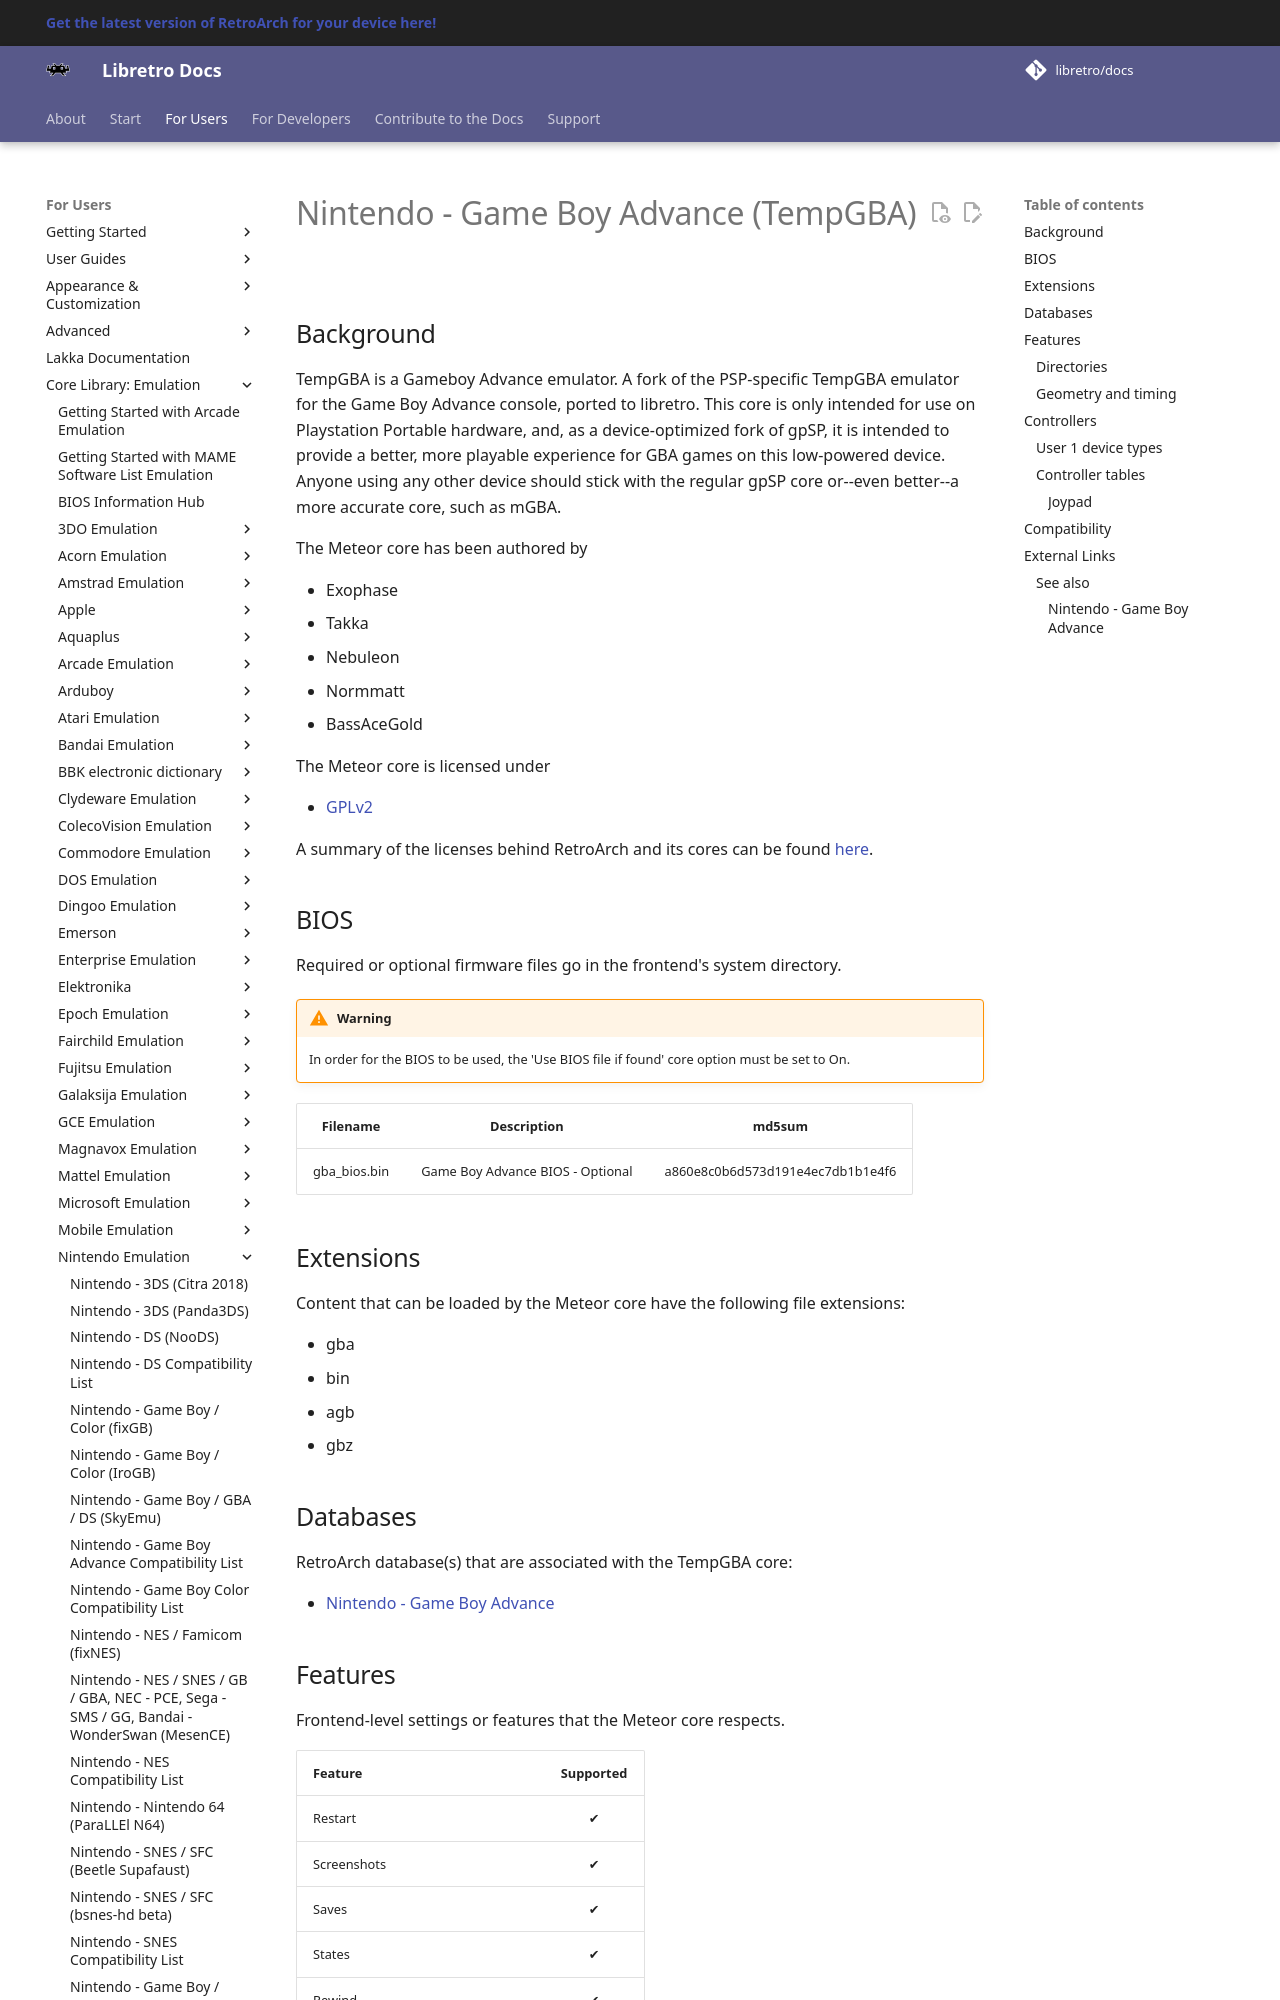

repository: libretro/docs · page: library/tempgba/index.html · generator: mkdocs

---
title: "TempGBA – Nintendo Game Boy Advance core for RetroArch"
description: "RetroArch TempGBA core (Nintendo Game Boy Advance): BIOS files and controls. TempGBA is a Gameboy Advance emulator."
---

# Nintendo - Game Boy Advance (TempGBA)

## Background

TempGBA is a Gameboy Advance emulator. A fork of the PSP-specific TempGBA emulator for the Game Boy Advance console, ported to libretro. This core is only intended for use on Playstation Portable hardware, and, as a device-optimized fork of gpSP, it is intended to provide a better, more playable experience for GBA games on this low-powered device. Anyone using any other device should stick with the regular gpSP core or--even better--a more accurate core, such as mGBA.

The Meteor core has been authored by

- Exophase
- Takka
- Nebuleon
- Normmatt
- BassAceGold

The Meteor core is licensed under

- [GPLv2](https://github.com/libretro/TempGBA-libretro/blob/master/LICENSE)

A summary of the licenses behind RetroArch and its cores can be found [here](../development/licenses.md).

## BIOS

Required or optional firmware files go in the frontend's system directory.

!!! warning
	In order for the BIOS to be used, the 'Use BIOS file if found' core option must be set to On.

|   Filename   |    Description                   |              md5sum              |
|:------------:|:--------------------------------:|:--------------------------------:|
| gba_bios.bin | Game Boy Advance BIOS - Optional | a860e8c0b6d573d191e4ec7db1b1e4f6 |

## Extensions

Content that can be loaded by the Meteor core have the following file extensions:

- gba
- bin
- agb
- gbz
